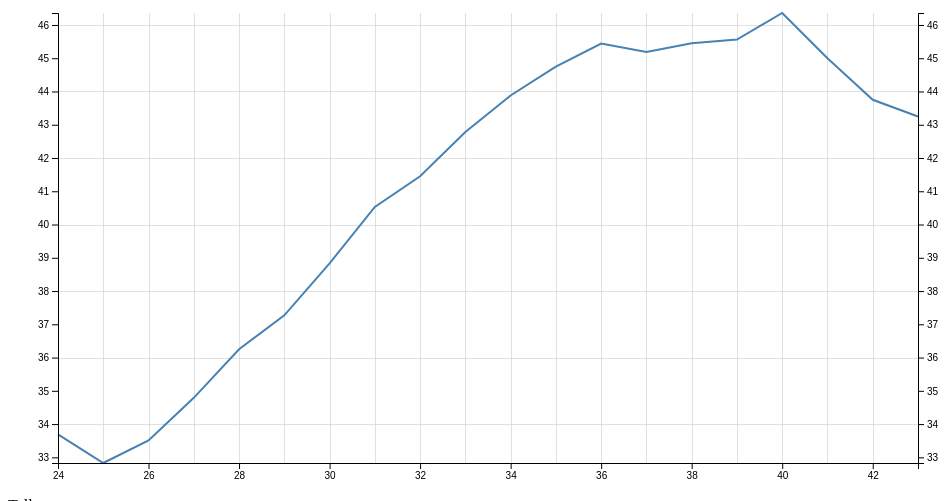
D3 v4 page, settled after 480 driven frames (8 s of simulated time); the page loaded 1 data file(s).


// ── js/graphLine.js

function GraphLine(){
	// set the dimensions and margins of the graph
	var margin = {top: 20, right: 50, bottom: 30, left: 50},
		width = 960 - margin.left - margin.right,
		height = 500 - margin.top - margin.bottom;

	// parse the date / time
	//var parseTime = d3.timeParse("%d-%b-%y");

	// set the ranges
	var x = d3.scaleLinear().range([0, width]);
	var y = d3.scaleLinear().range([height, 0]);

	// define the line
	var valueline = d3.line()
		.x(function(d) { return x(d.date); })
		.y(function(d) { return y(d.close); });

	// append the svg obgect to the body of the page
	// appends a 'group' element to 'svg'
	// moves the 'group' element to the top left margin
	var svg = d3.select("#morris-area-chart").append("svg")
		.attr("width", width + margin.left + margin.right)
		.attr("height", height + margin.top + margin.bottom)
	.append("g")
		.attr("transform",
			  "translate(" + margin.left + "," + margin.top + ")");

	// gridlines in x axis function
	function make_x_gridlines() {		
		return d3.axisBottom(x)
			.ticks(20)
	}

	// gridlines in y axis function
	function make_y_gridlines() {		
		return d3.axisLeft(y)
			.ticks(5)
	}

	// Get the data
	d3.csv("data1.csv", function(error, data) {
	  if (error) throw error;

	  // format the data
	  data.forEach(function(d) {
		  d.date =  d.date;
		  d.close = +d.close;
	  });

	  // Scale the range of the data
	  x.domain(d3.extent(data, function(d) { return d.date; }));
	  y.domain(d3.extent(data, function(d) { return d.close; }));
	  //y.domain([0, d3.max(data, function(d) { return d.close; })]);

	  // add the X gridlines
	  svg.append("g")			
		  .attr("class", "grid")
		  .attr("transform", "translate(0," + height + ")")
		  .call(make_x_gridlines()
			  .tickSize(-height)
			  .tickFormat("")
		  )

	  // add the Y gridlines
	  svg.append("g")			
		  .attr("class", "grid")
		  .call(make_y_gridlines()
			  .tickSize(-width)
			  .tickFormat("")
		  )

	  // add the valueline path.
	  svg.append("path")
		  .data([data])
		  .attr("class", "line")
		  .attr("d", valueline);

	  // add the X Axis
	  svg.append("g")
		  .attr("transform", "translate(0," + height + ")")
		  .call(d3.axisBottom(x));

	  // add the Y Axis left
	  svg.append("g")
		  .call(d3.axisLeft(y));

	  // add the Y Axis right
	  svg.append("g")
		.attr("transform", "translate(" + width +",0)")	
		.call(d3.axisRight(y));
	
	});
}

### data: data1.csv
date, close
24, 33.69
25, 32.83
26, 33.51
27, 34.79
28, 36.25
29, 37.27
30, 38.83
31, 40.53
32, 41.45
33, 42.78
34, 43.88
35, 44.75
36, 45.44
37, 45.19
38, 45.45
39, 45.56
40, 46.36
41, 45.00
42, 43.75
43, 43.25